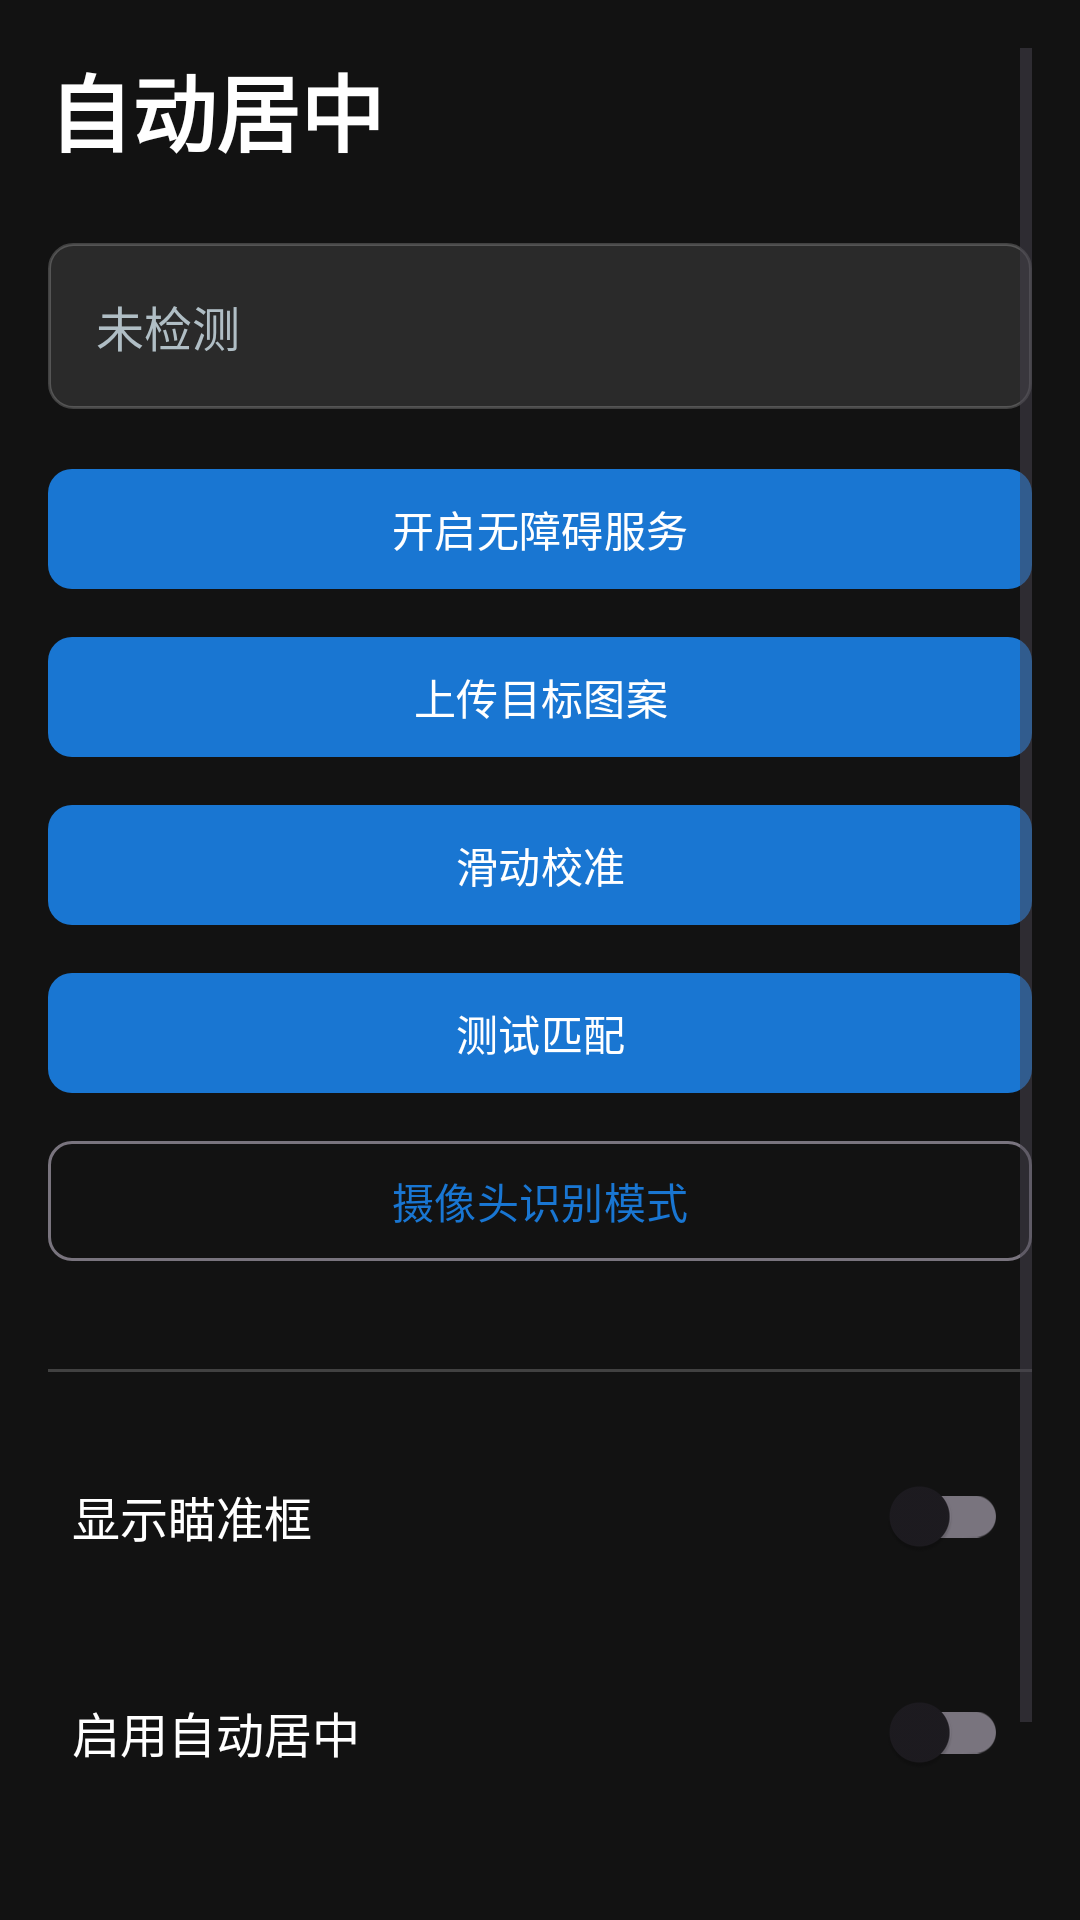

Layout XML and referenced resources for this Android screen:
<!-- AndroidManifest.xml: application theme Theme.AutoCenter -->
<!-- res/layout/activity_main.xml -->
<?xml version="1.0" encoding="utf-8"?>
<ScrollView xmlns:android="http://schemas.android.com/apk/res/android"
    xmlns:app="http://schemas.android.com/apk/res-auto"
    android:layout_width="match_parent"
    android:layout_height="match_parent"
    android:background="@color/background"
    android:padding="@dimen/margin_medium">

    <LinearLayout
        android:layout_width="match_parent"
        android:layout_height="wrap_content"
        android:orientation="vertical">

        
        <TextView
            android:layout_width="wrap_content"
            android:layout_height="wrap_content"
            android:text="@string/app_name"
            android:textSize="28sp"
            android:textColor="@color/on_surface"
            android:textStyle="bold"
            android:layout_marginBottom="@dimen/margin_large" />

        
        <TextView
            android:id="@+id/tvStatus"
            android:layout_width="match_parent"
            android:layout_height="wrap_content"
            android:padding="@dimen/margin_medium"
            android:text="@string/status_idle"
            android:textSize="16sp"
            android:textColor="@color/status_text"
            android:background="@drawable/status_bg"
            android:layout_marginBottom="@dimen/margin_medium" />

        
        <com.google.android.material.button.MaterialButton
            android:id="@+id/btnOpenAccessibility"
            android:layout_width="match_parent"
            android:layout_height="@dimen/button_height"
            android:text="@string/btn_open_accessibility"
            android:layout_marginBottom="@dimen/margin_small"
            app:cornerRadius="8dp" />

        
        <com.google.android.material.button.MaterialButton
            android:id="@+id/btnUploadTemplate"
            android:layout_width="match_parent"
            android:layout_height="@dimen/button_height"
            android:text="@string/btn_upload_template"
            android:layout_marginBottom="@dimen/margin_small"
            app:cornerRadius="8dp" />

        
        <com.google.android.material.button.MaterialButton
            android:id="@+id/btnCalibrate"
            android:layout_width="match_parent"
            android:layout_height="@dimen/button_height"
            android:text="@string/btn_calibrate"
            android:layout_marginBottom="@dimen/margin_small"
            app:cornerRadius="8dp" />

        
        <com.google.android.material.button.MaterialButton
            android:id="@+id/btnTestMatch"
            android:layout_width="match_parent"
            android:layout_height="@dimen/button_height"
            android:text="@string/btn_test_match"
            android:layout_marginBottom="@dimen/margin_small"
            app:cornerRadius="8dp" />

        
        <com.google.android.material.button.MaterialButton
            android:id="@+id/btnCameraMode"
            android:layout_width="match_parent"
            android:layout_height="@dimen/button_height"
            android:text="摄像头识别模式"
            android:layout_marginBottom="@dimen/margin_medium"
            style="@style/Widget.Material3.Button.OutlinedButton"
            app:cornerRadius="8dp" />

        
        <View
            android:layout_width="match_parent"
            android:layout_height="1dp"
            android:background="#33FFFFFF"
            android:layout_marginVertical="@dimen/margin_medium" />

        
        <LinearLayout
            android:layout_width="match_parent"
            android:layout_height="wrap_content"
            android:orientation="horizontal"
            android:gravity="center_vertical"
            android:padding="@dimen/margin_small"
            android:layout_marginBottom="@dimen/margin_small">

            <TextView
                android:layout_width="0dp"
                android:layout_height="wrap_content"
                android:layout_weight="1"
                android:text="@string/switch_show_reticle"
                android:textSize="16sp"
                android:textColor="@color/on_surface" />

            <androidx.appcompat.widget.SwitchCompat
                android:id="@+id/switchReticle"
                android:layout_width="wrap_content"
                android:layout_height="wrap_content" />
        </LinearLayout>

        
        <LinearLayout
            android:layout_width="match_parent"
            android:layout_height="wrap_content"
            android:orientation="horizontal"
            android:gravity="center_vertical"
            android:padding="@dimen/margin_small"
            android:layout_marginBottom="@dimen/margin_medium">

            <TextView
                android:layout_width="0dp"
                android:layout_height="wrap_content"
                android:layout_weight="1"
                android:text="@string/switch_auto_center"
                android:textSize="16sp"
                android:textColor="@color/on_surface" />

            <androidx.appcompat.widget.SwitchCompat
                android:id="@+id/switchAutoCenter"
                android:layout_width="wrap_content"
                android:layout_height="wrap_content" />
        </LinearLayout>

        
        <View
            android:layout_width="match_parent"
            android:layout_height="0dp"
            android:layout_weight="1" />

        
        <LinearLayout
            android:layout_width="match_parent"
            android:layout_height="wrap_content"
            android:orientation="horizontal"
            android:gravity="end"
            android:layout_marginTop="@dimen/margin_large">

            <ImageButton
                android:id="@+id/btnConfig"
                android:layout_width="48dp"
                android:layout_height="48dp"
                android:src="@drawable/ic_settings"
                android:background="?attr/selectableItemBackgroundBorderless"
                android:contentDescription="@string/btn_config"
                android:tint="@color/on_surface" />
        </LinearLayout>

    </LinearLayout>

</ScrollView>
<!-- resources referenced by this layout -->
<resources>
  <color name="background">#FF121212</color>
  <color name="on_surface">#FFFFFFFF</color>
  <color name="status_text">#FFB0BEC5</color>
  <dimen name="button_height">48dp</dimen>
  <dimen name="margin_large">24dp</dimen>
  <dimen name="margin_medium">16dp</dimen>
  <dimen name="margin_small">8dp</dimen>
  <!-- drawable status_bg (drawable) -->
  <?xml version="1.0" encoding="utf-8"?>
  <shape xmlns:android="http://schemas.android.com/apk/res/android">
      <solid android:color="#1AFFFFFF" />
      <corners android:radius="8dp" />
      <stroke
          android:width="1dp"
          android:color="#33FFFFFF" />
  </shape>
  <string name="app_name">自动居中</string>
  <string name="btn_calibrate">滑动校准</string>
  <string name="btn_config">配置</string>
  <string name="btn_open_accessibility">开启无障碍服务</string>
  <string name="btn_test_match">测试匹配</string>
  <string name="btn_upload_template">上传目标图案</string>
  <string name="status_idle">未检测</string>
  <string name="switch_auto_center">启用自动居中</string>
  <string name="switch_show_reticle">显示瞄准框</string>
  <style name="Theme.AutoCenter" parent="Theme.Material3.DayNight.NoActionBar">
          <item name="colorPrimary">@color/primary</item>
          <item name="colorPrimaryVariant">@color/primary_variant</item>
          <item name="colorOnPrimary">@color/on_primary</item>
          <item name="colorSecondary">@color/secondary</item>
          <item name="colorSecondaryVariant">@color/secondary_variant</item>
          <item name="colorOnSecondary">@color/on_secondary</item>
          <item name="android:statusBarColor">@color/background</item>
      </style>
  <color name="primary">#FF1976D2</color>
  <color name="primary_variant">#FF1565C0</color>
  <color name="on_primary">#FFFFFFFF</color>
  <color name="secondary">#FF03DAC6</color>
  <color name="secondary_variant">#FF018786</color>
  <color name="on_secondary">#FF000000</color>
</resources>
